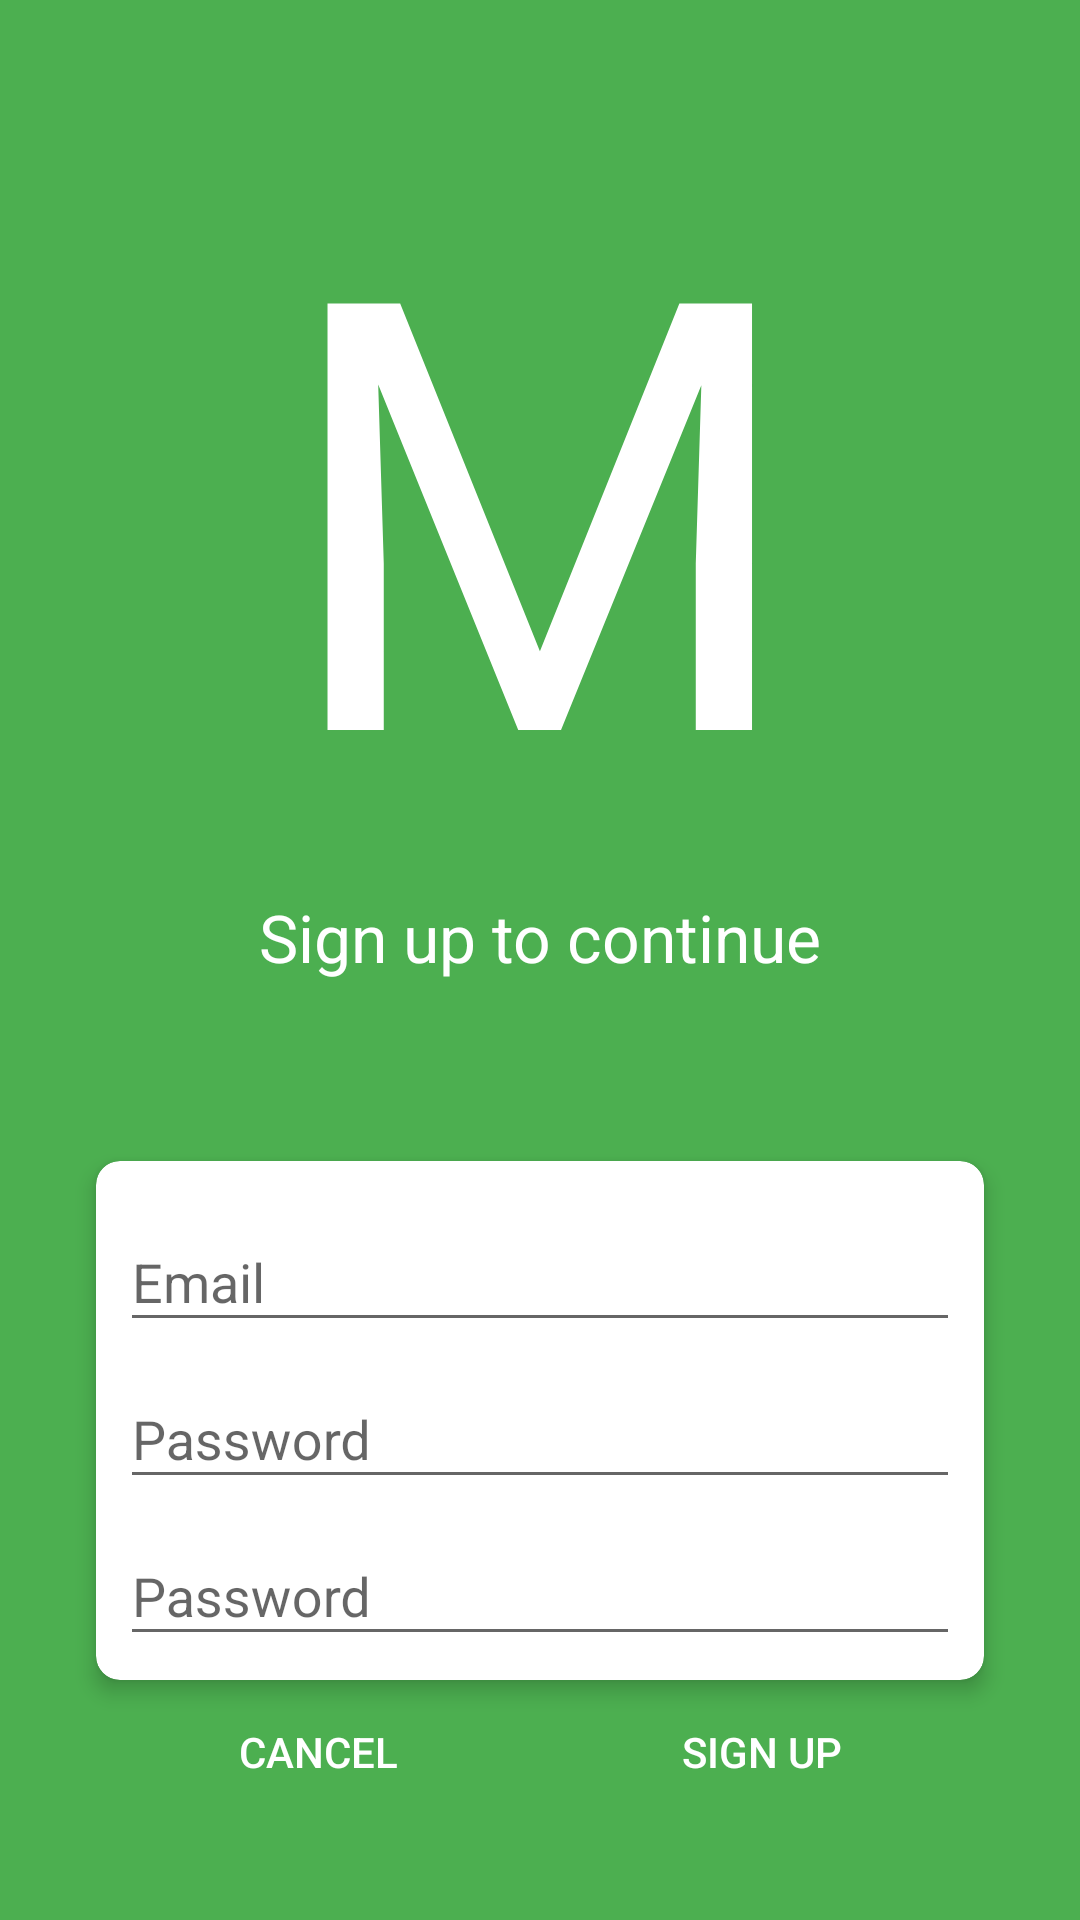

Produce the Android XML layout that renders to this screen, including the resource entries it uses.
<!-- AndroidManifest.xml: application theme AppTheme -->
<!-- res/layout/activity_sign_up.xml -->
<?xml version="1.0" encoding="utf-8"?>
<android.support.constraint.ConstraintLayout xmlns:android="http://schemas.android.com/apk/res/android"
    xmlns:app="http://schemas.android.com/apk/res-auto"
    xmlns:tools="http://schemas.android.com/tools"
    android:id="@+id/signup_constrainLayout"
    android:layout_width="match_parent"
    android:layout_height="match_parent"
    android:background="@color/colorPrimary"
    tools:context="com.welop.mbank.SignUpActivity">

    <android.support.v7.widget.CardView
        android:id="@+id/signup_cardview_login_password"
        android:layout_width="match_parent"
        android:layout_height="wrap_content"
        android:layout_marginEnd="32dp"
        android:layout_marginStart="32dp"
        android:padding="16dp"
        app:cardCornerRadius="8dp"
        app:cardElevation="4dp"
        app:layout_constraintBottom_toTopOf="@+id/linearLayout4"
        app:layout_constraintEnd_toEndOf="parent"
        app:layout_constraintHorizontal_bias="0.0"
        app:layout_constraintStart_toStartOf="parent">

        <android.support.constraint.ConstraintLayout
            android:layout_width="match_parent"
            android:layout_height="wrap_content">

            <android.support.design.widget.TextInputLayout
                android:id="@+id/signup_textinputlayout_email"
                android:layout_width="0dp"
                android:layout_height="wrap_content"
                android:layout_marginEnd="8dp"
                android:layout_marginStart="8dp"
                android:layout_marginTop="8dp"
                app:layout_constraintEnd_toEndOf="parent"
                app:layout_constraintStart_toStartOf="parent"
                app:layout_constraintTop_toTopOf="parent">

                <android.support.design.widget.TextInputEditText
                    android:id="@+id/signup_email"
                    android:layout_width="match_parent"
                    android:layout_height="wrap_content"
                    android:hint="@string/email"
                    android:inputType="textEmailAddress" />
            </android.support.design.widget.TextInputLayout>

            <android.support.design.widget.TextInputLayout
                android:id="@+id/signup_textinputlayout_password"
                android:layout_width="0dp"
                android:layout_height="wrap_content"
                android:layout_marginEnd="8dp"
                android:layout_marginStart="8dp"
                app:layout_constraintEnd_toEndOf="parent"
                app:layout_constraintHorizontal_bias="1.0"
                app:layout_constraintStart_toStartOf="parent"
                app:layout_constraintTop_toBottomOf="@+id/signup_textinputlayout_email">

                <android.support.design.widget.TextInputEditText
                    android:id="@+id/signup_password"
                    android:layout_width="match_parent"
                    android:layout_height="wrap_content"
                    android:hint="@string/password"
                    android:inputType="textPassword" />
            </android.support.design.widget.TextInputLayout>

            <android.support.design.widget.TextInputLayout
                android:id="@+id/signup_textinputlayout_password2"
                android:layout_width="0dp"
                android:layout_height="wrap_content"
                android:layout_marginBottom="8dp"
                android:layout_marginEnd="8dp"
                android:layout_marginStart="8dp"
                app:layout_constraintBottom_toBottomOf="parent"
                app:layout_constraintEnd_toEndOf="parent"
                app:layout_constraintStart_toStartOf="parent"
                app:layout_constraintTop_toBottomOf="@+id/signup_textinputlayout_password">

                <android.support.design.widget.TextInputEditText
                    android:id="@+id/signup_password2"
                    android:layout_width="match_parent"
                    android:layout_height="wrap_content"
                    android:hint="@string/password"
                    android:inputType="textPassword" />
            </android.support.design.widget.TextInputLayout>

        </android.support.constraint.ConstraintLayout>
    </android.support.v7.widget.CardView>

    <LinearLayout
        android:id="@+id/linearLayout4"
        android:layout_width="0dp"
        android:layout_height="wrap_content"
        android:layout_marginBottom="32dp"
        android:layout_marginEnd="32dp"
        android:layout_marginStart="32dp"
        android:orientation="horizontal"
        app:layout_constraintBottom_toBottomOf="parent"
        app:layout_constraintEnd_toEndOf="parent"
        app:layout_constraintHorizontal_bias="0.0"
        app:layout_constraintStart_toStartOf="parent">

        <Button
            android:id="@+id/signup_button_cancel"
            android:layout_width="wrap_content"
            android:layout_height="wrap_content"
            android:layout_weight="1"
            android:background="@android:color/transparent"
            android:text="@string/cancel"
            android:textColor="@android:color/white" />

        <Button
            android:id="@+id/signup_button_signup"
            android:layout_width="wrap_content"
            android:layout_height="wrap_content"
            android:layout_weight="1"
            android:background="@android:color/transparent"
            android:text="@string/sign_up"
            android:textColor="@android:color/white" />
    </LinearLayout>

    <TextView
        android:id="@+id/signup_text_logo"
        android:layout_width="wrap_content"
        android:layout_height="wrap_content"
        android:layout_marginEnd="8dp"
        android:layout_marginStart="8dp"
        android:layout_marginTop="32dp"
        android:fontFamily="@font/kabel_c"
        android:text="M"
        android:textColor="@android:color/white"
        android:textSize="200sp"
        app:layout_constraintEnd_toEndOf="parent"
        app:layout_constraintStart_toStartOf="parent"
        app:layout_constraintTop_toTopOf="parent" />

    <TextView
        android:id="@+id/signup_text_to_continue"
        android:layout_width="wrap_content"
        android:layout_height="wrap_content"
        android:layout_marginEnd="8dp"
        android:layout_marginStart="8dp"
        android:fontFamily="sans-serif"
        android:text="@string/sign_up_to_continue"
        android:textAlignment="center"
        android:textAppearance="@android:style/TextAppearance.Material.Large"
        android:textColor="@android:color/white"
        app:layout_constraintEnd_toEndOf="parent"
        app:layout_constraintStart_toStartOf="parent"
        app:layout_constraintTop_toBottomOf="@+id/signup_text_logo" />

</android.support.constraint.ConstraintLayout>
<!-- resources referenced by this layout -->
<resources>
  <color name="colorPrimary">#4caf50</color>
  <string name="cancel">Cancel</string>
  <string name="email">Email</string>
  <string name="password">Password</string>
  <string name="sign_up">Sign up</string>
  <string name="sign_up_to_continue">Sign up to continue</string>
  <style name="AppTheme" parent="Theme.AppCompat.Light.NoActionBar">
          
          <item name="colorPrimary">@color/colorPrimary</item>
          <item name="colorPrimaryDark">@color/colorPrimaryDark</item>
          <item name="colorAccent">@color/colorAccent</item>
      </style>
  <color name="colorPrimaryDark">#388e3c</color>
  <color name="colorAccent">#f44336</color>
</resources>
